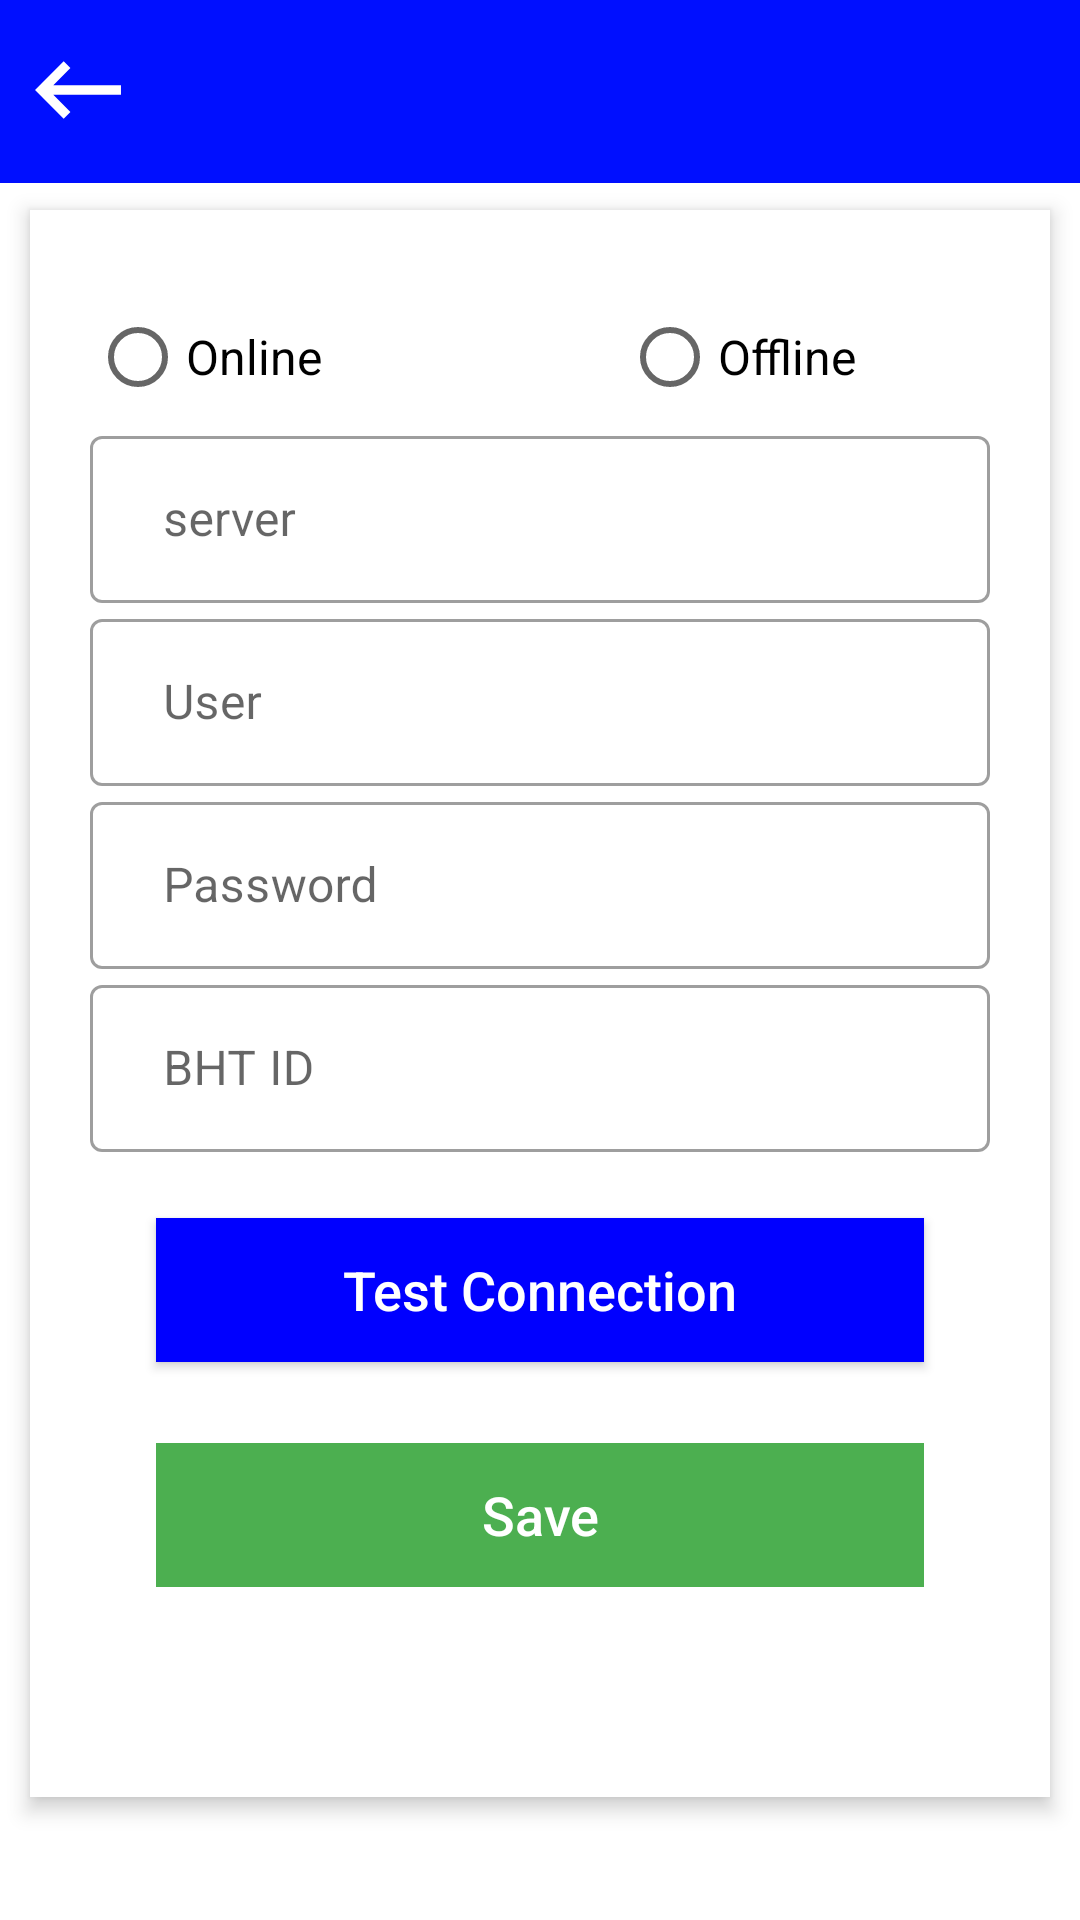

Write the Android layout XML for this screen, with the resource values it uses.
<!-- AndroidManifest.xml: application theme Theme.RCS_TACI -->
<!-- res/layout/setting.xml -->
<?xml version="1.0" encoding="utf-8"?>
<RelativeLayout xmlns:android="http://schemas.android.com/apk/res/android"
    xmlns:app="http://schemas.android.com/apk/res-auto"
    xmlns:tools="http://schemas.android.com/tools"
    android:layout_width="match_parent"
    android:layout_height="match_parent"
    android:background="#fff"
    android:orientation="vertical"
    android:scrollbarAlwaysDrawVerticalTrack="true">
    <RelativeLayout
        android:layout_width="412dp"
        android:layout_height="61dp"
        android:layout_alignParentStart="true"
        android:layout_alignParentEnd="true"
        android:layout_marginStart="0dp"
        android:layout_marginLeft="0dp"
        android:layout_marginEnd="0dp"
        android:layout_marginRight="0dp"
        android:background="#000fff"
        android:orientation="vertical">
        <LinearLayout
            android:layout_width="fill_parent"
            android:layout_height="wrap_content"
            android:orientation="vertical"
            android:paddingTop="5dp">
            <ImageView
                android:id="@+id/imageView"
                android:layout_width="50dp"
                android:layout_height="50dp"
                android:layout_alignParentStart="true"
                android:layout_alignParentEnd="true"
                android:layout_marginStart="1dp"
                android:layout_marginEnd="360dp"
                android:src="@drawable/ic_back_foreground" />
        </LinearLayout>
    </RelativeLayout>

    <RelativeLayout
        android:id="@+id/relativeLayout"
        android:layout_width="398dp"
        android:layout_height="529dp"
        android:layout_marginLeft="10dp"
        android:layout_marginTop="70dp"
        android:layout_marginRight="10dp"
        android:background="#fff"
        android:elevation="4dp"
        android:orientation="vertical"
        android:padding="20dp">

        <LinearLayout
            android:layout_width="fill_parent"
            android:layout_height="wrap_content"
            android:isScrollContainer="true"
            android:orientation="vertical"
            android:paddingTop="5dp">

            <RadioGroup
                android:id="@+id/rbgroup"
                android:layout_width="350dp"
                android:layout_height="487dp"
                android:orientation="horizontal"
                app:layout_constraintBottom_toBottomOf="parent"
                app:layout_constraintEnd_toEndOf="parent"
                app:layout_constraintHorizontal_bias="0.144"
                app:layout_constraintStart_toStartOf="parent"
                app:layout_constraintTop_toTopOf="parent"
                app:layout_constraintVertical_bias="0.072">

                <RadioButton
                    android:id="@+id/rbwifi"
                    android:layout_width="wrap_content"
                    android:layout_height="wrap_content"
                    android:text="Online"
                    android:textSize="16sp"
                    tools:ignore="MissingConstraints" />

                <RadioButton
                    android:id="@+id/rbbatch"
                    android:layout_width="wrap_content"
                    android:layout_height="wrap_content"
                    android:layout_marginLeft="100dp"
                    android:gravity="center"
                    android:text="Offline"
                    android:textSize="16sp"
                    tools:ignore="MissingConstraints" />
            </RadioGroup>
        </LinearLayout>

        <LinearLayout
            android:layout_width="346dp"
            android:layout_height="519dp"
            android:orientation="vertical"
            android:paddingTop="50dp">

            <com.google.android.material.textfield.TextInputLayout
                style="@style/Widget.MaterialComponents.TextInputLayout.OutlinedBox"
                android:layout_width="match_parent"
                android:layout_height="wrap_content">

                <EditText
                    android:id="@+id/edtserver"
                    android:layout_width="fill_parent"
                    android:layout_height="wrap_content"
                    android:hint="  server"
                    android:inputType="text" />
            </com.google.android.material.textfield.TextInputLayout>

            <com.google.android.material.textfield.TextInputLayout
                style="@style/Widget.MaterialComponents.TextInputLayout.OutlinedBox"
                android:layout_width="match_parent"
                android:layout_height="wrap_content">

                <EditText
                    android:id="@+id/edtusersql"
                    android:layout_width="fill_parent"
                    android:layout_height="wrap_content"
                    android:layout_marginTop="16dp"
                    android:hint="  User"
                    android:inputType="text" />
            </com.google.android.material.textfield.TextInputLayout>

            <com.google.android.material.textfield.TextInputLayout
                style="@style/Widget.MaterialComponents.TextInputLayout.OutlinedBox"
                android:layout_width="match_parent"
                android:layout_height="wrap_content">

                <EditText
                    android:id="@+id/edtpasswordsql"
                    android:layout_width="fill_parent"
                    android:layout_height="wrap_content"
                    android:layout_marginTop="16dp"

                    android:hint="  Password"
                    android:inputType="textPassword" />
            </com.google.android.material.textfield.TextInputLayout>

            <com.google.android.material.textfield.TextInputLayout
                style="@style/Widget.MaterialComponents.TextInputLayout.OutlinedBox"
                android:layout_width="match_parent"
                android:layout_height="wrap_content">

                <EditText
                    android:id="@+id/edtbhtid"
                    android:layout_width="fill_parent"
                    android:layout_height="wrap_content"
                    android:layout_marginTop="16dp"
                    android:hint="  BHT ID"
                    android:inputType="text"
                    android:maxLength="2" />
            </com.google.android.material.textfield.TextInputLayout>


            <Button
                android:id="@+id/btntestconnect"
                android:layout_width="fill_parent"
                android:layout_height="wrap_content"
                android:layout_margin="22dp"
                android:background="#0000FF"
                android:onClick="TestConnection"
                android:text="Test Connection"
                android:textAllCaps="false"
                android:textColor="#ffff"
                android:textSize="18sp" />

            <Button
                android:id="@+id/btnsavesettings"
                android:layout_width="fill_parent"
                android:layout_height="wrap_content"
                android:layout_marginLeft="22dp"
                android:layout_marginTop="5dp"
                android:layout_marginRight="22dp"
                android:background="#4CAF50"
                android:enabled="false"
                android:onClick="save"
                android:text="Save"
                android:textAllCaps="false"
                android:textColor="#ffff"
                android:textSize="18sp" />

            <TextView
                android:id="@+id/msgbox"
                android:layout_width="match_parent"
                android:layout_height="match_parent"
                android:layout_marginTop="10dp"
                android:text="dasdadasd"
                android:textAlignment="center"
                android:textSize="14dp"
                android:visibility="invisible"
                tools:ignore="MissingConstraints"
                ></TextView>


        </LinearLayout>
    </RelativeLayout>

</RelativeLayout>
<!-- resources referenced by this layout -->
<resources>
  <!-- drawable ic_back_foreground (drawable-v24) -->
  <vector xmlns:android="http://schemas.android.com/apk/res/android"
      android:width="108dp"
      android:height="108dp"
      android:viewportWidth="108"
      android:viewportHeight="108"
      android:tint="#ffff">
    <group android:scaleX="3.437561"
        android:scaleY="3.437561"
        android:translateX="12.749269"
        android:translateY="12.749269">
      <path
          android:fillColor="@android:color/white"
          android:pathData="M21,11H6.83l3.58,-3.59L9,6l-6,6 6,6 1.41,-1.41L6.83,13H21z"/>
    </group>
  </vector>
  <style name="Theme.RCS_TACI" parent="Theme.MaterialComponents.DayNight.DarkActionBar">
          
          <item name="colorPrimary">@color/purple_500</item>
          <item name="colorPrimaryVariant">@color/purple_700</item>
          <item name="colorOnPrimary">@color/white</item>
          
          <item name="colorSecondary">@color/teal_200</item>
          <item name="colorSecondaryVariant">@color/teal_700</item>
          <item name="colorOnSecondary">@color/black</item>
          
          <item name="android:statusBarColor" tools:targetApi="l">?attr/colorPrimaryVariant</item>
          
      </style>
  <color name="purple_500">#0096FF</color>
  <color name="purple_700">#0096FF</color>
  <color name="white">#FFFFFFFF</color>
  <color name="teal_200">#FF03DAC5</color>
  <color name="teal_700">#FF018786</color>
  <color name="black">#FF000000</color>
</resources>
